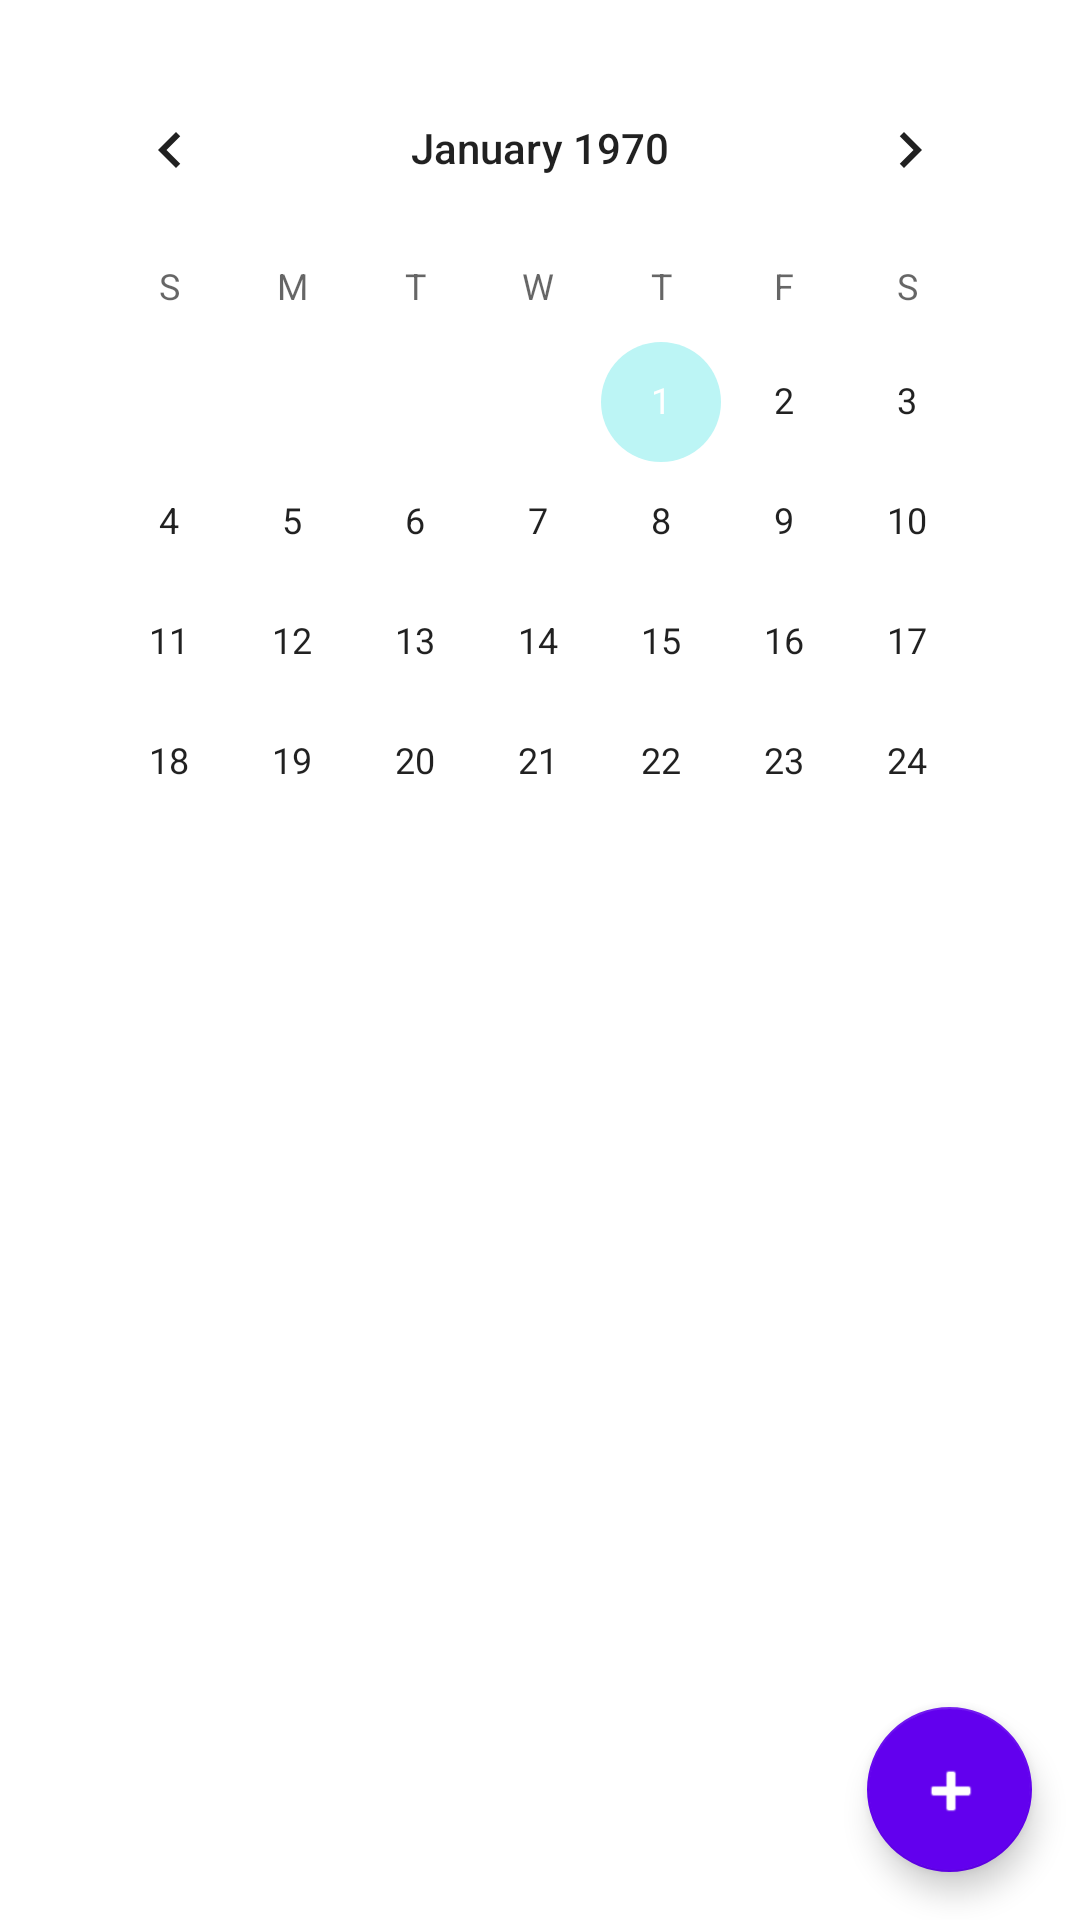

This screen was rendered from an Android layout file. Write that file and the resources it references.
<!-- AndroidManifest.xml: application theme Theme.ToDoListApp -->
<!-- res/layout/activity_main.xml -->
<?xml version="1.0" encoding="utf-8"?>
<androidx.coordinatorlayout.widget.CoordinatorLayout xmlns:android="http://schemas.android.com/apk/res/android"
    xmlns:app="http://schemas.android.com/apk/res-auto"
    android:layout_width="match_parent"
    android:layout_height="match_parent">

    <LinearLayout
        android:orientation="vertical"
        android:layout_width="match_parent"
        android:layout_height="match_parent"
        android:padding="16dp">

        <CalendarView
            android:id="@+id/calendarView"
            android:layout_width="match_parent"
            android:layout_height="244dp" />

        <androidx.recyclerview.widget.RecyclerView
            android:id="@+id/recyclerView"
            android:layout_width="match_parent"
            android:layout_height="0dp"
            android:layout_weight="1"
            android:layout_marginTop="8dp"
            android:contentDescription="List of tasks"/>
    </LinearLayout>

    <com.google.android.material.floatingactionbutton.FloatingActionButton
        android:id="@+id/fab"
        android:layout_width="55dp"
        android:layout_height="55dp"
        android:layout_gravity="bottom|end"
        android:layout_margin="16dp"
        android:contentDescription="Add Task"
        app:srcCompat="@android:drawable/ic_input_add"
        app:backgroundTint="@color/purple_500"
        app:tint="@android:color/white" />

</androidx.coordinatorlayout.widget.CoordinatorLayout>
<!-- resources referenced by this layout -->
<resources>
  <color name="purple_500">#6200EE</color>
  <style name="Theme.ToDoListApp" parent="Theme.MaterialComponents.DayNight.DarkActionBar">
      
          <item name="colorPrimary">@color/purple_500</item>
          <item name="colorPrimaryVariant">@color/purple_700</item>
          <item name="colorOnPrimary">@color/white</item>
          <item name="colorSecondary">@color/teal_200</item>
      </style>
  <color name="purple_700">#5f249f</color>
  <color name="white">#FFFFFFFF</color>
  <color name="teal_200">#bcf5f5</color>
</resources>
